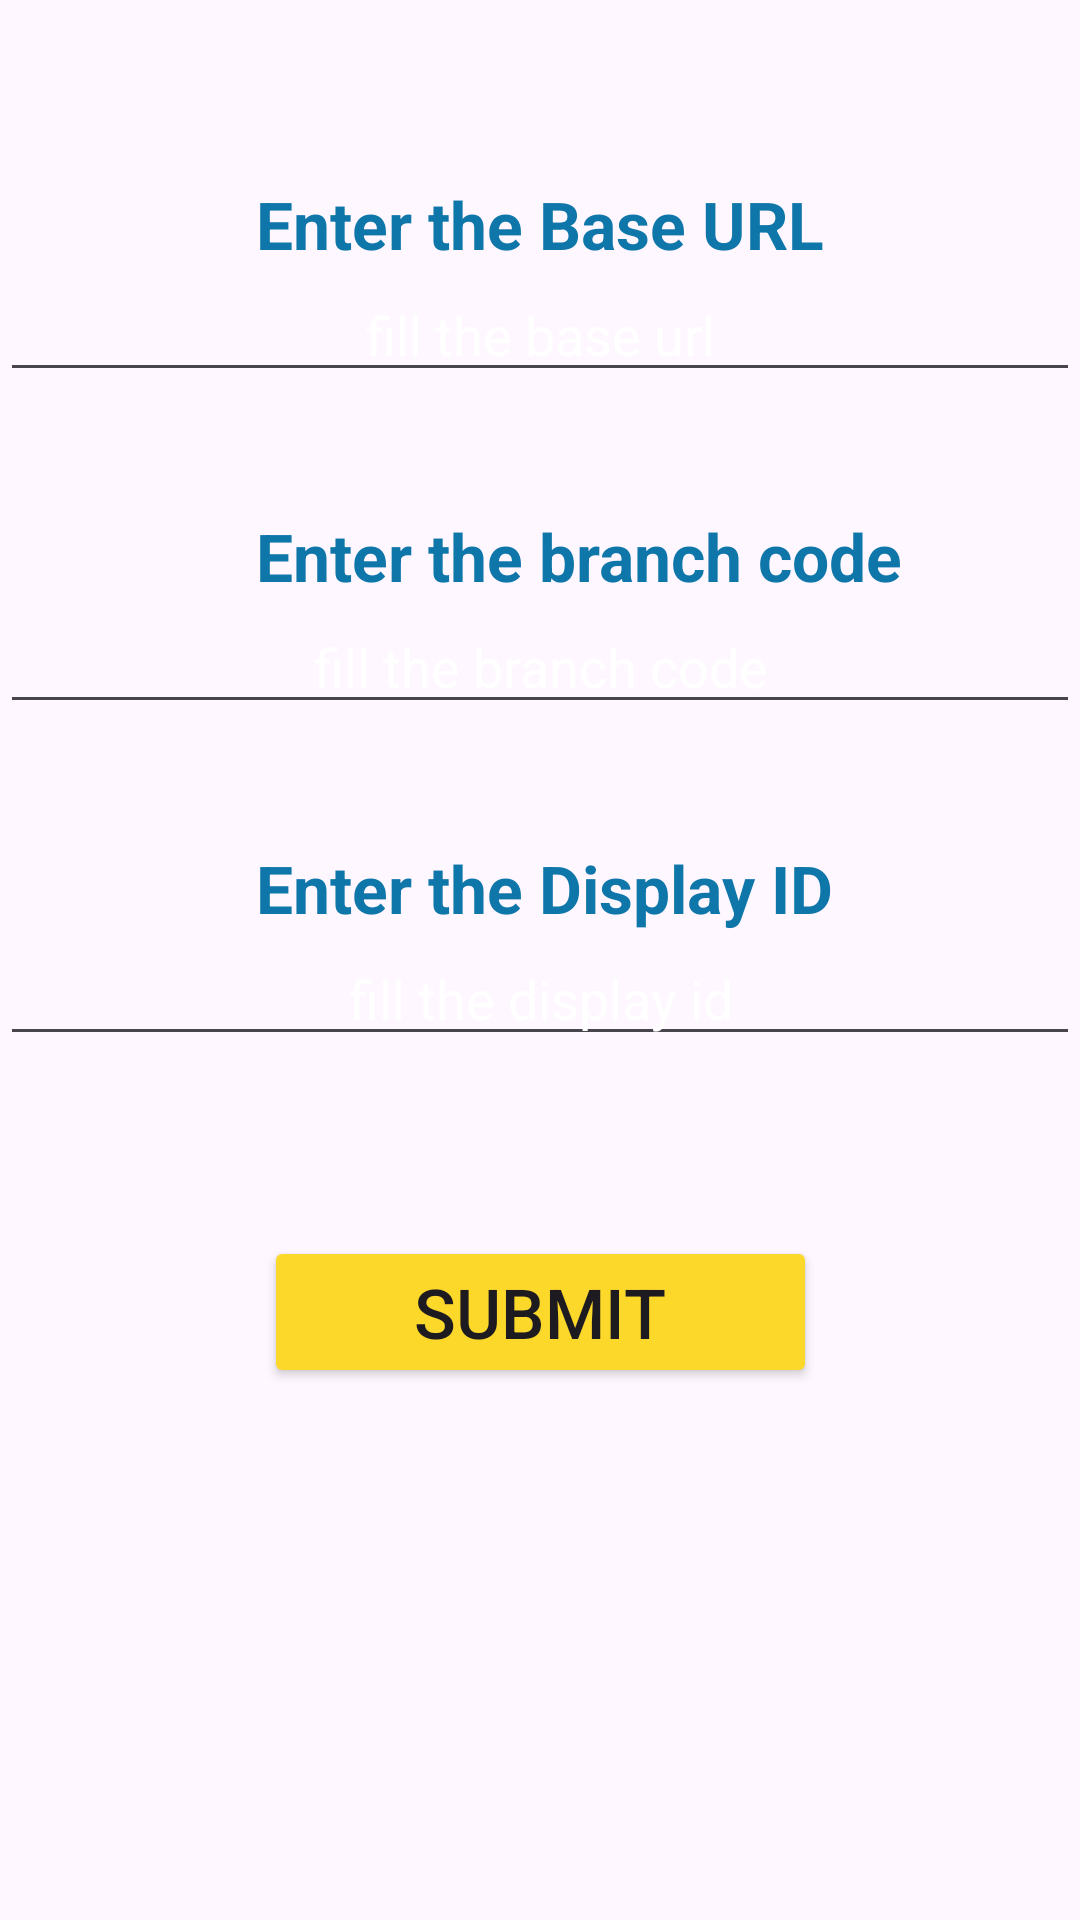

This screen was rendered from an Android layout file. Write that file and the resources it references.
<!-- AndroidManifest.xml: application theme Theme.KHCCQBoard -->
<!-- res/layout/home_fragment.xml -->
<?xml version="1.0" encoding="utf-8"?>
<androidx.constraintlayout.widget.ConstraintLayout xmlns:android="http://schemas.android.com/apk/res/android"
    xmlns:app="http://schemas.android.com/apk/res-auto"
    android:layout_width="match_parent"
    android:layout_height="match_parent"
    android:background="@drawable/bg">

    <TextView
        android:id="@+id/tv_title"
        android:layout_width="wrap_content"
        android:layout_height="wrap_content"
        android:layout_marginTop="60dp"
        android:text="Enter the Base URL"

        android:textColor="@color/blue"
        android:textSize="22sp"
        android:textStyle="bold"
        app:layout_constraintEnd_toEndOf="parent"
        app:layout_constraintStart_toStartOf="parent"
        app:layout_constraintTop_toTopOf="parent" />

    <EditText
        android:id="@+id/et_url"
        android:layout_width="match_parent"
        android:layout_height="wrap_content"
        android:gravity="center"
        android:textColor="@color/white"

        android:hint="fill the base url"
        android:textColorHint="@color/white"
        app:layout_constraintTop_toBottomOf="@id/tv_title" />


    <TextView
        android:id="@+id/tv_branch_code"
        android:layout_width="wrap_content"
        android:layout_height="wrap_content"
        android:layout_marginTop="40dp"
        android:text="Enter the branch code"
        android:textColor="@color/blue"
        android:textSize="22sp"
        android:textStyle="bold"
        app:layout_constraintStart_toStartOf="@id/tv_title"
        app:layout_constraintTop_toBottomOf="@id/et_url" />

    <EditText
        android:id="@+id/et_branch_code"
        android:layout_width="match_parent"
        android:layout_height="wrap_content"
        android:gravity="center"
        android:textColor="@color/white"
        android:textColorHint="@color/white"
        android:hint="fill the branch code"

        app:layout_constraintTop_toBottomOf="@id/tv_branch_code" />

    <TextView
        android:id="@+id/tv_display_id"
        android:layout_width="wrap_content"
        android:layout_height="wrap_content"
        android:layout_marginTop="40dp"
        android:text="Enter the Display ID"
        android:textColor="@color/blue"
        android:textSize="22sp"

        android:textStyle="bold"
        app:layout_constraintStart_toStartOf="@id/tv_title"
        app:layout_constraintTop_toBottomOf="@id/et_branch_code" />

    <EditText
        android:id="@+id/et_display_id"
        android:layout_width="match_parent"
        android:layout_height="wrap_content"
        android:gravity="center"
        android:textColorHint="@color/white"
        android:hint="fill the display id"
        android:textColor="@color/white"
        app:layout_constraintTop_toBottomOf="@id/tv_display_id" />
    <Button
        android:id="@+id/btn_submit"
        android:layout_width="wrap_content"
        android:layout_height="wrap_content"
        android:layout_marginTop="60dp"
        android:backgroundTint="@color/yellow"
        android:paddingStart="50dp"
        android:paddingTop="10dp"
        android:paddingEnd="50dp"
        android:paddingBottom="10dp"
        android:text="submit"
        android:textSize="23sp"
        app:layout_constraintEnd_toEndOf="parent"
        app:layout_constraintStart_toStartOf="parent"
        app:layout_constraintTop_toBottomOf="@id/et_display_id" />


</androidx.constraintlayout.widget.ConstraintLayout>
<!-- resources referenced by this layout -->
<resources>
  <color name="blue">#0F76A9</color>
  <color name="white">#FFFFFFFF</color>
  <color name="yellow">#FCD82B</color>
  <style name="Theme.KHCCQBoard" parent="Base.Theme.KHCCQBoard" />
  <style name="Base.Theme.KHCCQBoard" parent="Theme.Material3.DayNight.NoActionBar">
          
          
      </style>
</resources>
